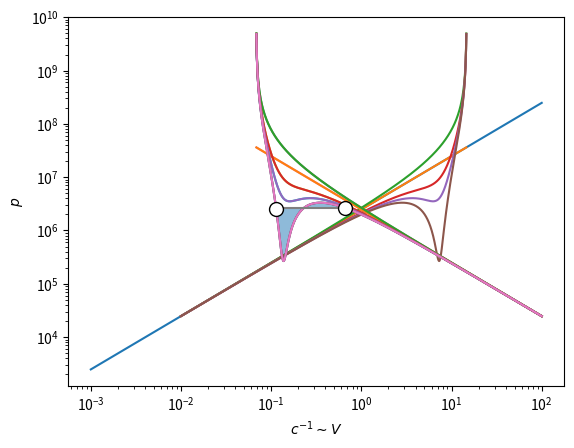

Here is the Python script that generated this plot:
import numpy as np
import matplotlib
import matplotlib.pyplot as plt
import scipy.integrate as integrate
from scipy.signal import argrelextrema

R = 8.314462618 #J/K/mol
N_A = 6.022e23
def gaslag(c,T):
    p=1000.*c*R*T
    return p

c = np.linspace(0.001,100,1000)
T = 298 # K
plt.plot(c,gaslag(c,T))
plt.xlabel("$c$")
plt.ylabel("$p$")
plt.show()

def vdW(c,T):
    p=1000*c*R*T/(1.-1000*c*b)-a*c*c*1e6
    return p

b = 4.*np.pi/3.*np.power(3e-10,3)*N_A
cmax=1./b/1000.
c = np.logspace(np.log10(0.01),np.log10(cmax),1000,endpoint=False)
plt.plot(c,gaslag(c,T))
a = 0.
plt.plot(c,vdW(c,T))
a = 0.5
plt.plot(c,vdW(c,T))
a = 0.6
plt.plot(c,vdW(c,T))
a = 0.67
plt.plot(c,vdW(c,T))
plt.xscale('log')
plt.yscale('log')
plt.xlabel("$c$")
plt.ylabel("$p$")
plt.show()

b = 4.*np.pi/3.*np.power(3e-10,3)*N_A
cmax=1./b/1000.
c = np.logspace(np.log10(0.01),np.log10(cmax),1000,endpoint=False)
plt.plot(1./c,gaslag(c,T))
a = 0.
plt.plot(1./c,vdW(c,T))
a = 0.5
plt.plot(1./c,vdW(c,T))
a = 0.6
plt.plot(1./c,vdW(c,T))
a = 0.67
plt.plot(1./c,vdW(c,T))
plt.xscale('log')
plt.yscale('log')
plt.xlabel("$c^{-1} \sim V$")
plt.ylabel("$p$")
plt.show()

plt.plot(1./c,gaslag(c,T))
a = 0.
plt.plot(1./c,vdW(c,T))
a = 0.5
plt.plot(1./c,vdW(c,T))
a = 0.6
plt.plot(1./c,vdW(c,T))
a = 0.67
plt.plot(1./c,vdW(c,T))
plt.xscale('log')
plt.yscale('log')
#plt.axhline(2e6)
plt.xlabel("$c^{-1} \sim V$")
plt.ylabel("$p$")
plt.show()

def vdWp(ic,T,p0):
    p=1000./ic*R*T/(1.-1000.*b/ic)-a/ic/ic*1e6-p0
    return p

ic = 1./c
press = vdW(c,T)
imax = argrelextrema(press, np.greater)
imin = argrelextrema(press, np.less)
ptest = np.linspace(press[imin],press[imax],100)
area = []
#print(press[imin])
#print(press[imax])
for i in ptest:
#    print(i)
    icross = np.argwhere(np.diff(np.sign(press - i))).flatten()
    if icross.shape[0]>2:
        int1 = integrate.quad(vdWp,ic[icross[2]],ic[icross[1]],args=(T,i))
        int2 = integrate.quad(vdWp,ic[icross[1]],ic[icross[0]],args=(T,i))
        area.append(int1[0]+int2[0])
#print(area)
zero_crossings = np.where(np.diff(np.sign(area)))[0]
print("densiteter (västka, gas) [mol/L]:",c[icross[0]],c[icross[-1]])
plt.plot(ic,vdW(c,T))
plt.xscale('log')
plt.yscale('log')
#print(zero_crossings[0])
#print(ptest[zero_crossings[0]])
icross = np.argwhere(np.diff(np.sign(press - ptest[zero_crossings[0]]))).flatten()
#print(icross)
plt.plot([ic[icross[0]],ic[icross[-1]]],[ptest[zero_crossings[0]],ptest[zero_crossings[0]]])
icf = ic[icross[0]:icross[-1]]
plt.fill_between(icf,vdW(1./icf,T),ptest[zero_crossings[0]],alpha=0.5)
#plt.axhline(ptest[zero_crossings[0]],c='k')
#plt.plot(1./c[],vdW(c[imin],T),marker='o',c='r',mfc='w',ms=10)
plt.plot(1./c[icross[0]],vdW(c[icross[0]],T),marker='o',c='k',mfc='w',ms=10)
plt.plot(1./c[icross[-1]],vdW(c[icross[-1]],T),marker='o',c='k',mfc='w',ms=10)
plt.show()